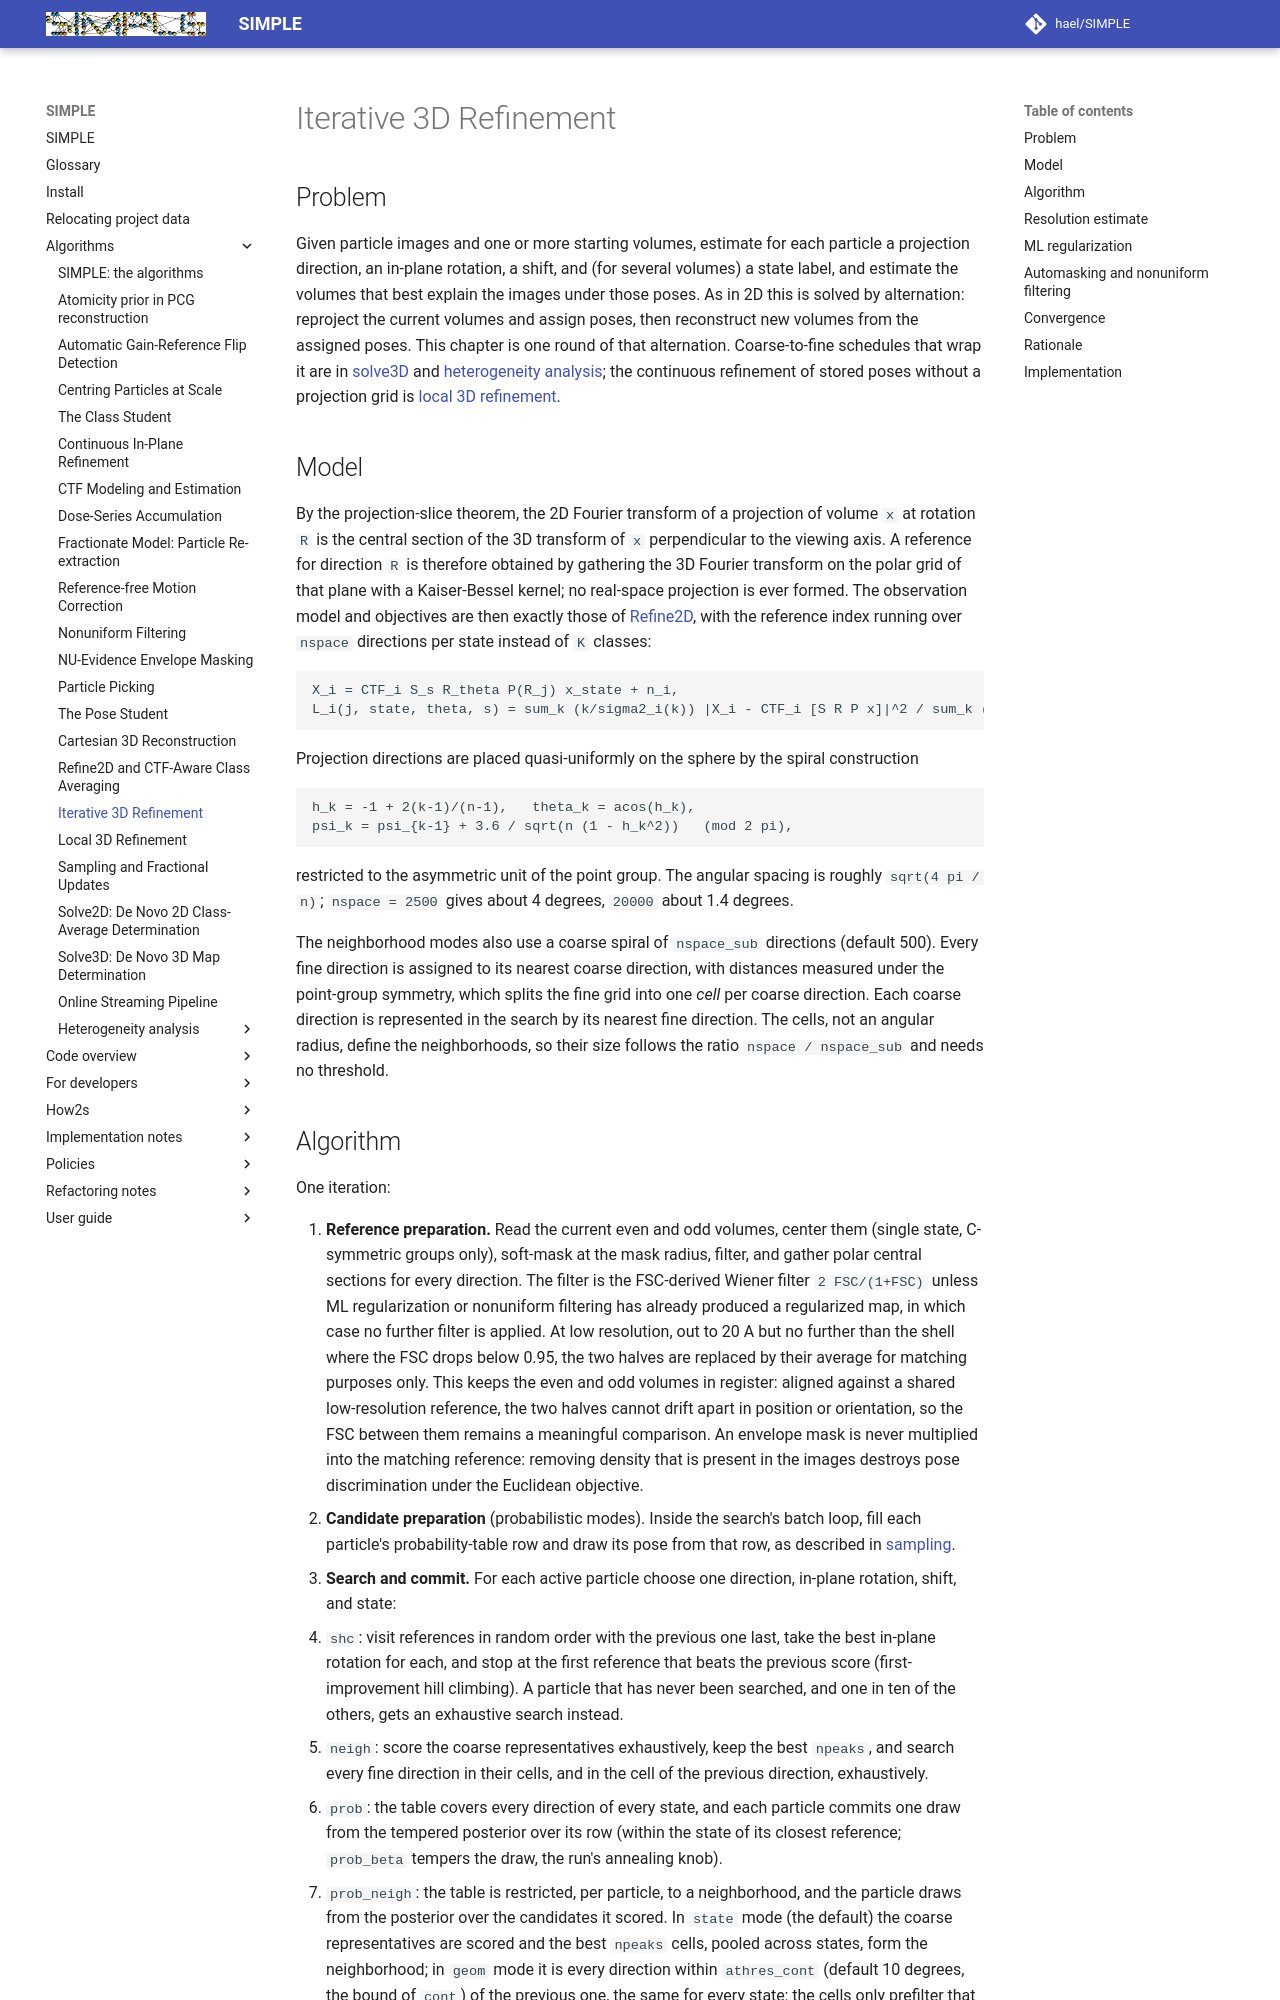

repository: hael/SIMPLE · page: algorithms/refine3d.html · generator: mkdocs

# Iterative 3D Refinement

## Problem

Given particle images and one or more starting volumes, estimate for each
particle a projection direction, an in-plane rotation, a shift, and (for
several volumes) a state label, and estimate the volumes that best explain the
images under those poses. As in 2D this is solved by alternation: reproject
the current volumes and assign poses, then reconstruct new volumes from the
assigned poses. This chapter is one round of that alternation. Coarse-to-fine
schedules that wrap it are in [solve3D](solve3d.md) and
[heterogeneity analysis](heterogeneity_analysis/README.md); the continuous
refinement of stored poses without a projection grid is
[local 3D refinement](refine3d_local.md).

## Model

By the projection-slice theorem, the 2D Fourier transform of a projection of
volume `x` at rotation `R` is the central section of the 3D transform of `x`
perpendicular to the viewing axis. A reference for direction `R` is therefore
obtained by gathering the 3D Fourier transform on the polar grid of that
plane with a Kaiser-Bessel kernel; no real-space projection is ever formed.
The observation model and objectives are then exactly those of
[Refine2D](refine2d_class_averaging.md), with the reference index running
over `nspace` directions per state instead of `K` classes:

```text
X_i = CTF_i S_s R_theta P(R_j) x_state + n_i,
L_i(j, state, theta, s) = sum_k (k/sigma2_i(k)) |X_i - CTF_i [S R P x]|^2 / sum_k (k/sigma2_i(k)) |X_i|^2.
```

Projection directions are placed quasi-uniformly on the sphere by the spiral
construction

```text
h_k = -1 + 2(k-1)/(n-1),   theta_k = acos(h_k),
psi_k = psi_{k-1} + 3.6 / sqrt(n (1 - h_k^2))   (mod 2 pi),
```

restricted to the asymmetric unit of the point group. The angular spacing is
roughly `sqrt(4 pi / n)`; `nspace = 2500` gives about 4 degrees, `20000` about
1.4 degrees.

The neighborhood modes also use a coarse spiral of `nspace_sub` directions
(default 500). Every fine direction is assigned to its nearest coarse
direction, with distances measured under the point-group symmetry, which
splits the fine grid into one *cell* per coarse direction. Each coarse
direction is represented in the search by its nearest fine direction. The
cells, not an angular radius, define the neighborhoods, so their size
follows the ratio `nspace / nspace_sub` and needs no threshold.
